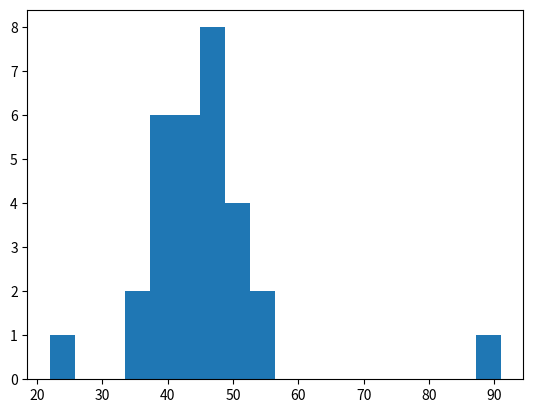

Generate this figure with matplotlib:
# Vamos a volver al mundo de las bicicletas, pero con un problema diferente.

# Una tienda ha registrado cuánto tiempo tardaron 30 reparaciones:
# import panda as pd
import math
tiempos = [
    22, 35, 41, 38, 45,
    52, 47, 43, 39, 44,
    51, 48, 42, 46, 40,
    37, 49, 53, 45, 41,
    44, 47, 50, 43, 46,
    39, 55, 42, 48, 91
]

# Hay algo interesante aquí. 👀

# Pero no voy a decirte qué es.

# 🎯 Parte 1 — Investiga los datos

# En VS Code, crea un pequeño script para trabajar con esta lista.

# Primero quiero que respondas sin utilizar todavía un histograma:

tiempos = sorted(tiempos)

# Cuál es la:

# media
media = sum(tiempos) / len(tiempos)
# mediana
if len(tiempos) % 2 == 0: 
    mediana = (tiempos[int(len(tiempos) / 2)] + tiempos[int((len(tiempos) / 2) - 1)]) / 2
else:
    mediana = tiempos[int(((len(tiempos)) - 1) / 2)]
# desviación estándar
# desviacion = pd.desv(tiempos)
desviacion = 0
for num in tiempos: 
    desviacion += (num - media) ** 2
desviacion = math.sqrt(desviacion / len(tiempos))
# mínimo
minimo = min(tiempos)
# máximo
maximo = max(tiempos)

print("Media = ", media)
print("Mediana = ", mediana)
print("Desviación Estándar = ", desviacion)
print("Mínimo = ", minimo)
print("Máximo =", maximo)

# Después quiero que mires los resultados y respondas:

# ¿Crees que la media representa bien el tiempo habitual de una reparación? ¿Por qué?

# No, existen valores muy dispares con la media tanto por arriba como por abajo.

# Y la pregunta nueva

# Mira únicamente la lista de valores.

# ¿Cómo describirías la distribución de estos tiempos?

# Existen ciertos datos dispersos de la media como es 22 y 91. La desviación estandar y el rango son valores altos

# Quiero que agrupemos los tiempos en intervalos de 10 minutos:

#Sin utilizar todavía ninguna función nueva de Python:

# ¿Cuántas reparaciones caen en cada intervalo?

# 20–29 - 1
# 30–39 - 5
# 40–49 - 18
# 50–59 - 5
# 60–69 - 0
# 70–79 - 0 
# 80–89 - 0
# 90–99 - 1

# Necesitamos crear estas ocho frecuencias en Python:

# Podemos recorrer los datos con:

# for tiempo in tiempos:

# Y necesitamos averiguar:

# ¿En qué intervalo cae cada tiempo?

# Por ejemplo, para saber si un tiempo está entre 40 y 49 podríamos preguntar:

# if tiempo >= 40 and tiempo <= 49:

# Pero no quiero que escribas ocho if independientes.

# Quiero que intentes encontrar una forma de contar los valores de cada intervalo.

# Pista pequeña

# Piensa en crear algo así:

frecuencias = [0, 0, 0, 0, 0, 0, 0, 0]

# y después ir aumentando el contador correspondiente.

# Inténtalo tú.

print(tiempos)

for num in tiempos:
    if num >= 90:
        frecuencias[7] += 1
    elif num < 90 and num >= 80:
        frecuencias[6] += 1
    elif num < 80 and num >= 70:
        frecuencias[5] += 1
    elif num < 70 and num >= 60:
        frecuencias[4] += 1
    elif num < 60 and num >= 50:
        frecuencias[3] += 1
    elif num < 50 and num >= 40:
        frecuencias[2] += 1
    elif num < 40 and num >= 30:
        frecuencias[1] += 1
    else:
        frecuencias[0] += 1

print(frecuencias)

intervalos = ["20-29", "30-39", "40-49", "50-59",
              "60-69", "70-79", "80-89", "90-99"]

import matplotlib.pyplot as plt

plt.hist(tiempos, bins = 18)

plt.savefig("distribucion_tiempos.png")

# Si fueras el responsable del taller y tuvieras que resumir estos 30 tiempos de reparación a alguien que pregunta "¿cuánto suele tardar una reparación?", ¿qué responderías?

# Le respondería que la media es en unos 45 minutos aprox. pero que en ocasiones alguna reparacion puede distar de ese tiempo por diversas razones
# En cualquier caso, en el tiempo medido, nos movemos entre los 22 y los 91 minutos
# Con una desviación estándar de 10.5 minutos podemos decir que en el contexto de estos valores, los resultados tienen una distribución dispersa
# Esto probablemente se deba a que la pericia del mecanico, los repuestos necesarios y la naturaleza de la reparación no siempre es la misma
